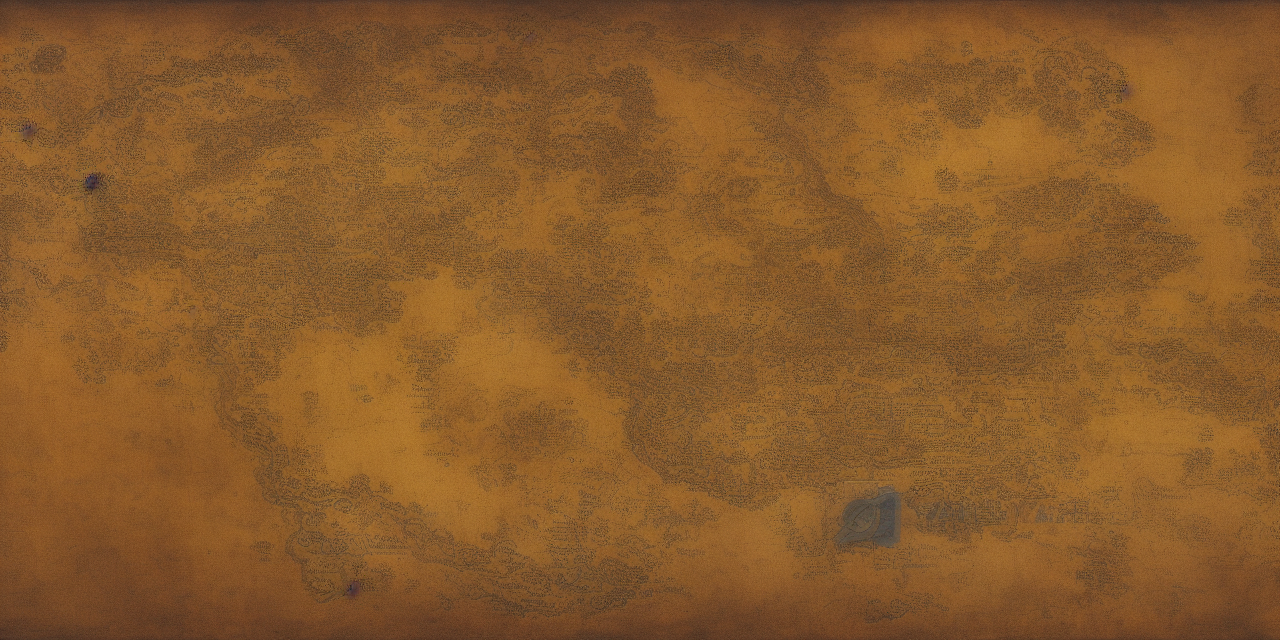
Generation parameters embedded in this image by AUTOMATIC1111 Stable Diffusion web UI or a fork of it (Forge, ...) (PNG 'parameters' text chunk):
ancient ruin map, top view, antique, serious mood, (masterpiece, detailed), gloomy
Negative prompt: low quality, worst quality, greyscale, bright, cartoon
Steps: 20, Sampler: Euler a, CFG scale: 7, Seed: 3702379153, Size: 1280x640, Model hash: 6ce0161689, Model: v1-5-pruned-emaonly, Version: v1.7.0